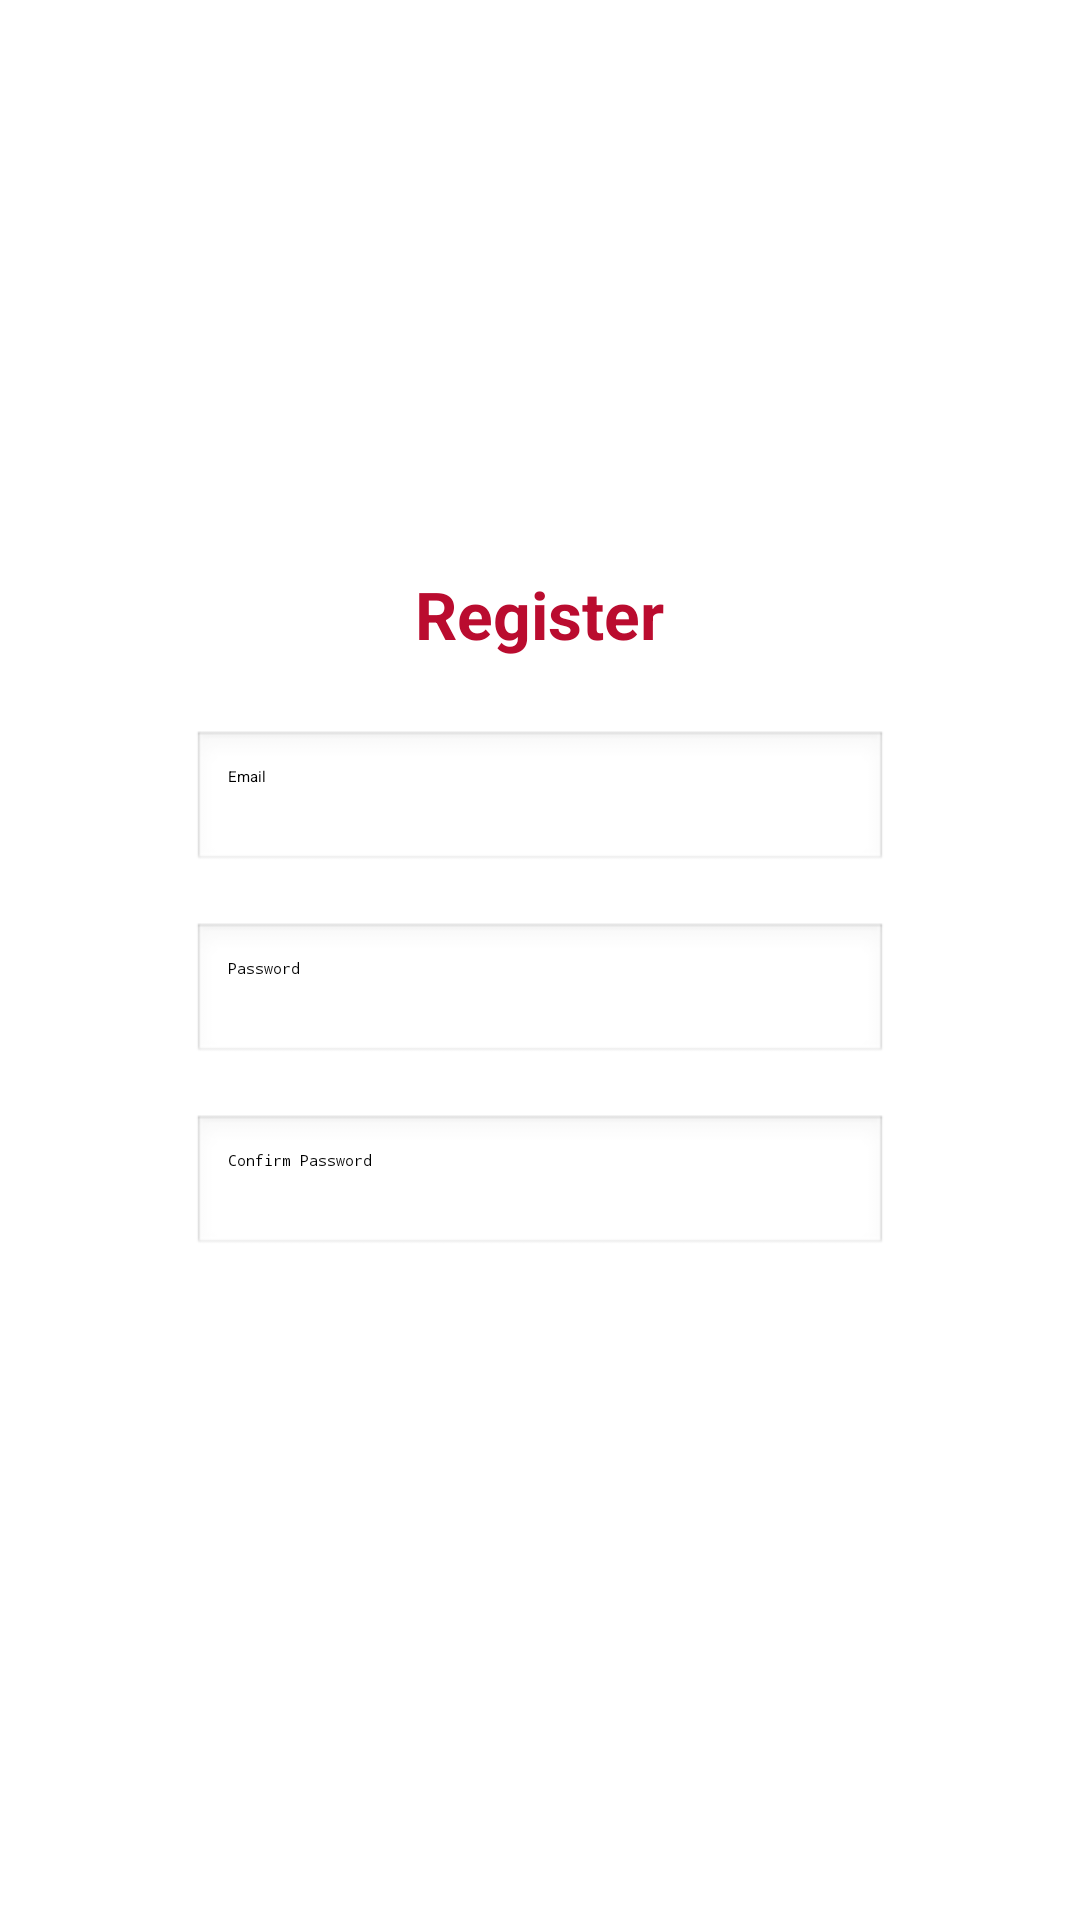

Here is an Android app screen rendered from its layout file. Give the layout XML and the strings, colors and styles it references.
<!-- AndroidManifest.xml: application theme Theme.RideShareApp -->
<!-- res/layout/activity_register.xml -->
<?xml version="1.0" encoding="utf-8"?>
<androidx.constraintlayout.widget.ConstraintLayout
    xmlns:android="http://schemas.android.com/apk/res/android"
    xmlns:app="http://schemas.android.com/apk/res-auto"
    android:id="@+id/registerRoot"
    android:layout_width="match_parent"
    android:layout_height="match_parent"
    android:background="@color/chapel_bell_white"
    android:padding="16dp">

    <androidx.cardview.widget.CardView
        android:id="@+id/registerCard"
        android:layout_width="0dp"
        android:layout_height="wrap_content"
        android:layout_margin="24dp"
        app:cardBackgroundColor="@color/chapel_bell_white"
        app:cardCornerRadius="16dp"
        app:cardElevation="4dp"
        app:layout_constraintBottom_toBottomOf="parent"
        app:layout_constraintEnd_toEndOf="parent"
        app:layout_constraintStart_toStartOf="parent"
        app:layout_constraintTop_toTopOf="parent">

        <LinearLayout
            android:layout_width="match_parent"
            android:layout_height="wrap_content"
            android:orientation="vertical"
            android:padding="24dp">

            <TextView
                android:id="@+id/registerTitle"
                android:layout_width="wrap_content"
                android:layout_height="wrap_content"
                android:layout_gravity="center_horizontal"
                android:layout_marginBottom="24dp"
                android:text="Register"
                android:textColor="@color/bulldog_red"
                android:textSize="22sp"
                android:textStyle="bold" />

            <EditText
                android:id="@+id/registerEmail"
                android:layout_width="match_parent"
                android:layout_height="wrap_content"
                android:layout_marginBottom="16dp"
                android:background="@android:drawable/edit_text"
                android:hint="Email"
                android:inputType="textEmailAddress"
                android:padding="12dp" />

            <EditText
                android:id="@+id/registerPassword"
                android:layout_width="match_parent"
                android:layout_height="wrap_content"
                android:layout_marginBottom="16dp"
                android:background="@android:drawable/edit_text"
                android:hint="Password"
                android:inputType="textPassword"
                android:padding="12dp" />

            <EditText
                android:id="@+id/registerConfirmPassword"
                android:layout_width="match_parent"
                android:layout_height="wrap_content"
                android:layout_marginBottom="24dp"
                android:background="@android:drawable/edit_text"
                android:hint="Confirm Password"
                android:inputType="textPassword"
                android:padding="12dp" />

            <Button
                android:id="@+id/registerSubmit"
                android:layout_width="match_parent"
                android:layout_height="wrap_content"
                android:backgroundTint="@color/bulldog_red"
                android:text="Register"
                android:textColor="@color/chapel_bell_white" />
        </LinearLayout>
    </androidx.cardview.widget.CardView>

</androidx.constraintlayout.widget.ConstraintLayout>
<!-- resources referenced by this layout -->
<resources>
  <color name="bulldog_red">#BA0C2F</color>
  <color name="chapel_bell_white">#FFFFFF</color>
  <style name="Theme.RideShareApp" parent="Theme.MaterialComponents.DayNight.NoActionBar">
          <item name="colorPrimary">#BA0C2F</item>
          <item name="colorPrimaryVariant">#8B0015</item>
          <item name="colorOnPrimary">#FFFFFF</item>
          <item name="android:textColor">@color/bulldog_red</item>
      </style>
</resources>
